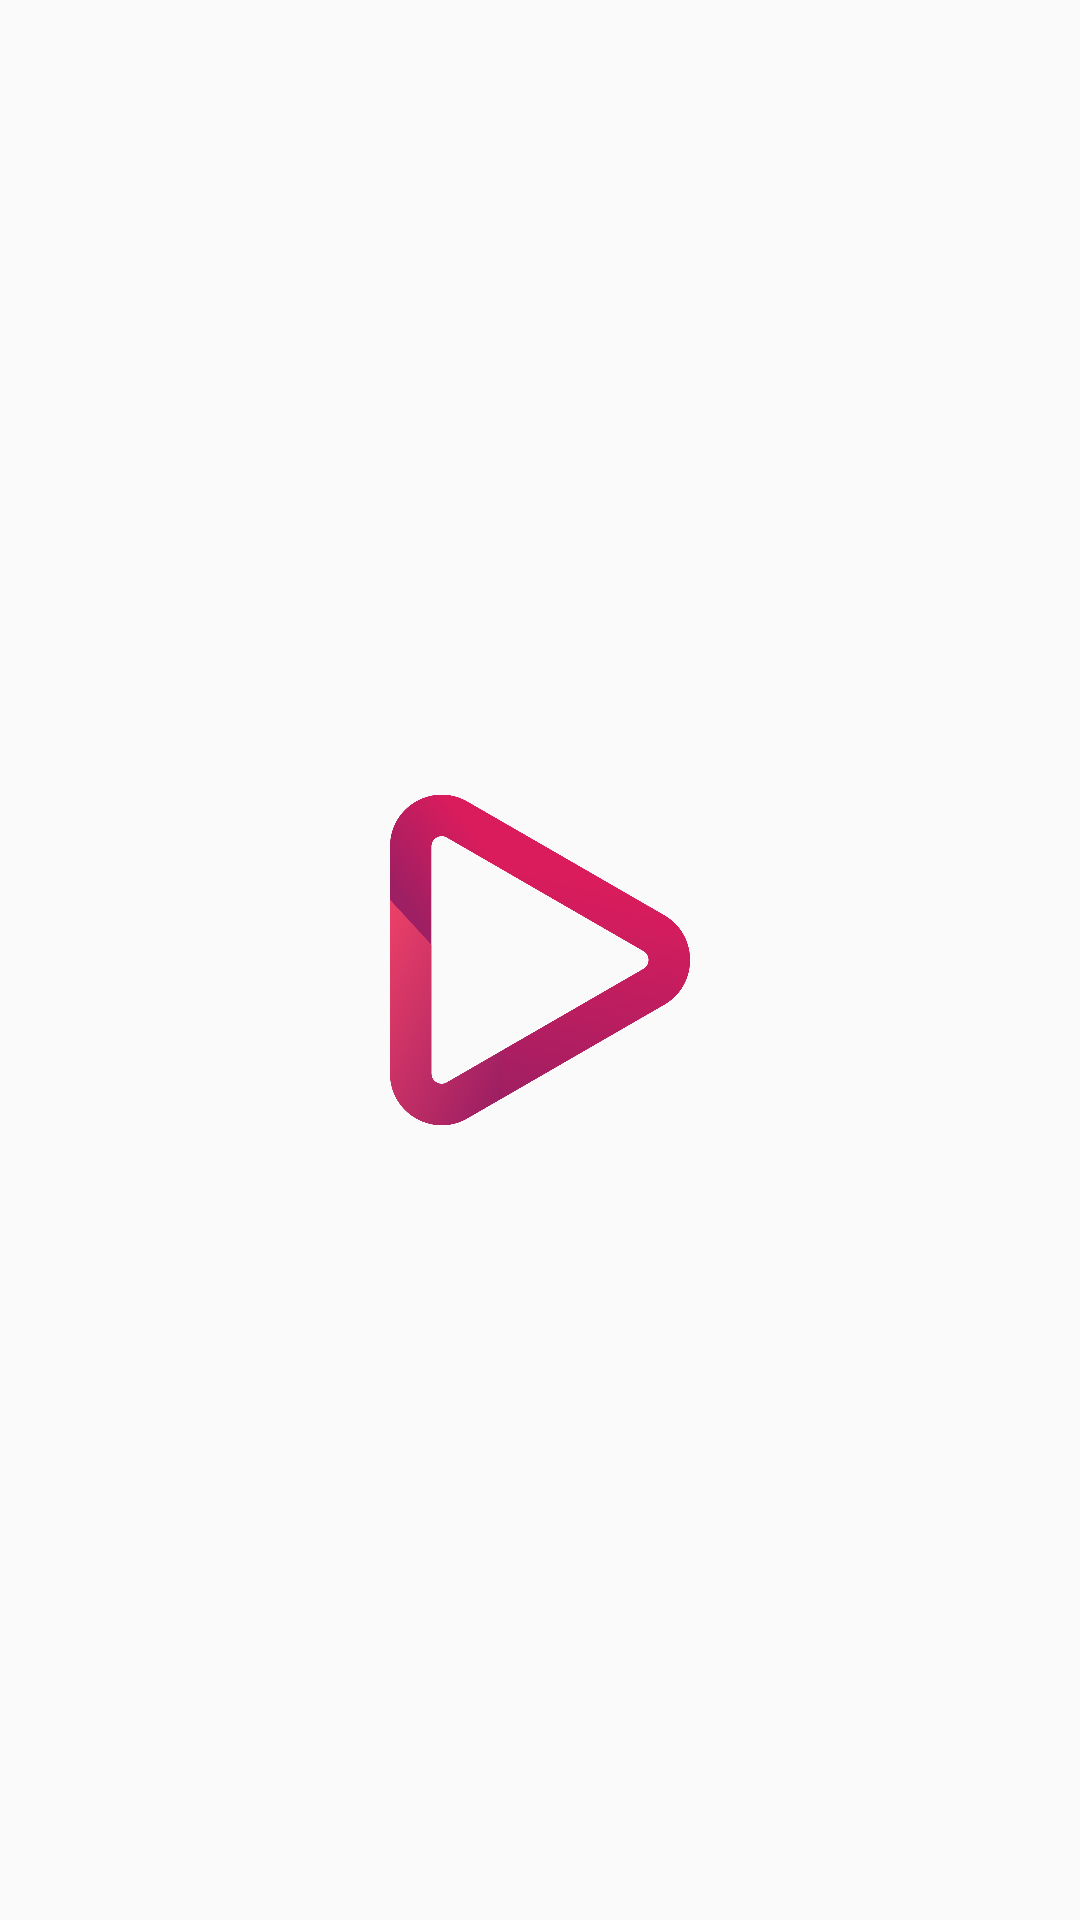

Here is an Android app screen rendered from its layout file. Give the layout XML and the strings, colors and styles it references.
<!-- AndroidManifest.xml: activity theme AppTheme.NoActionBar -->
<!-- res/layout/activity_splash.xml -->
<?xml version="1.0" encoding="utf-8"?>
<LinearLayout
    xmlns:android="http://schemas.android.com/apk/res/android"
    xmlns:app="http://schemas.android.com/apk/res-auto"
    xmlns:tools="http://schemas.android.com/tools"
    android:layout_width="match_parent"
    android:layout_height="match_parent"
    android:orientation="vertical"
    tools:context="com.example.ramapradana.mou.SplashActivity">

    <ImageView
        android:id="@+id/iv_logo"
        android:layout_width="100dp"
        android:layout_height="wrap_content"
        android:src="@drawable/logo"
        android:layout_gravity="center"/>

</LinearLayout>
<!-- resources referenced by this layout -->
<resources>
  <!-- drawable logo: png bitmap (drawable, 79426 bytes) -->
  <style name="AppTheme.NoActionBar">
          <item name="windowActionBar">false</item>
          <item name="windowNoTitle">true</item>
      </style>
</resources>
